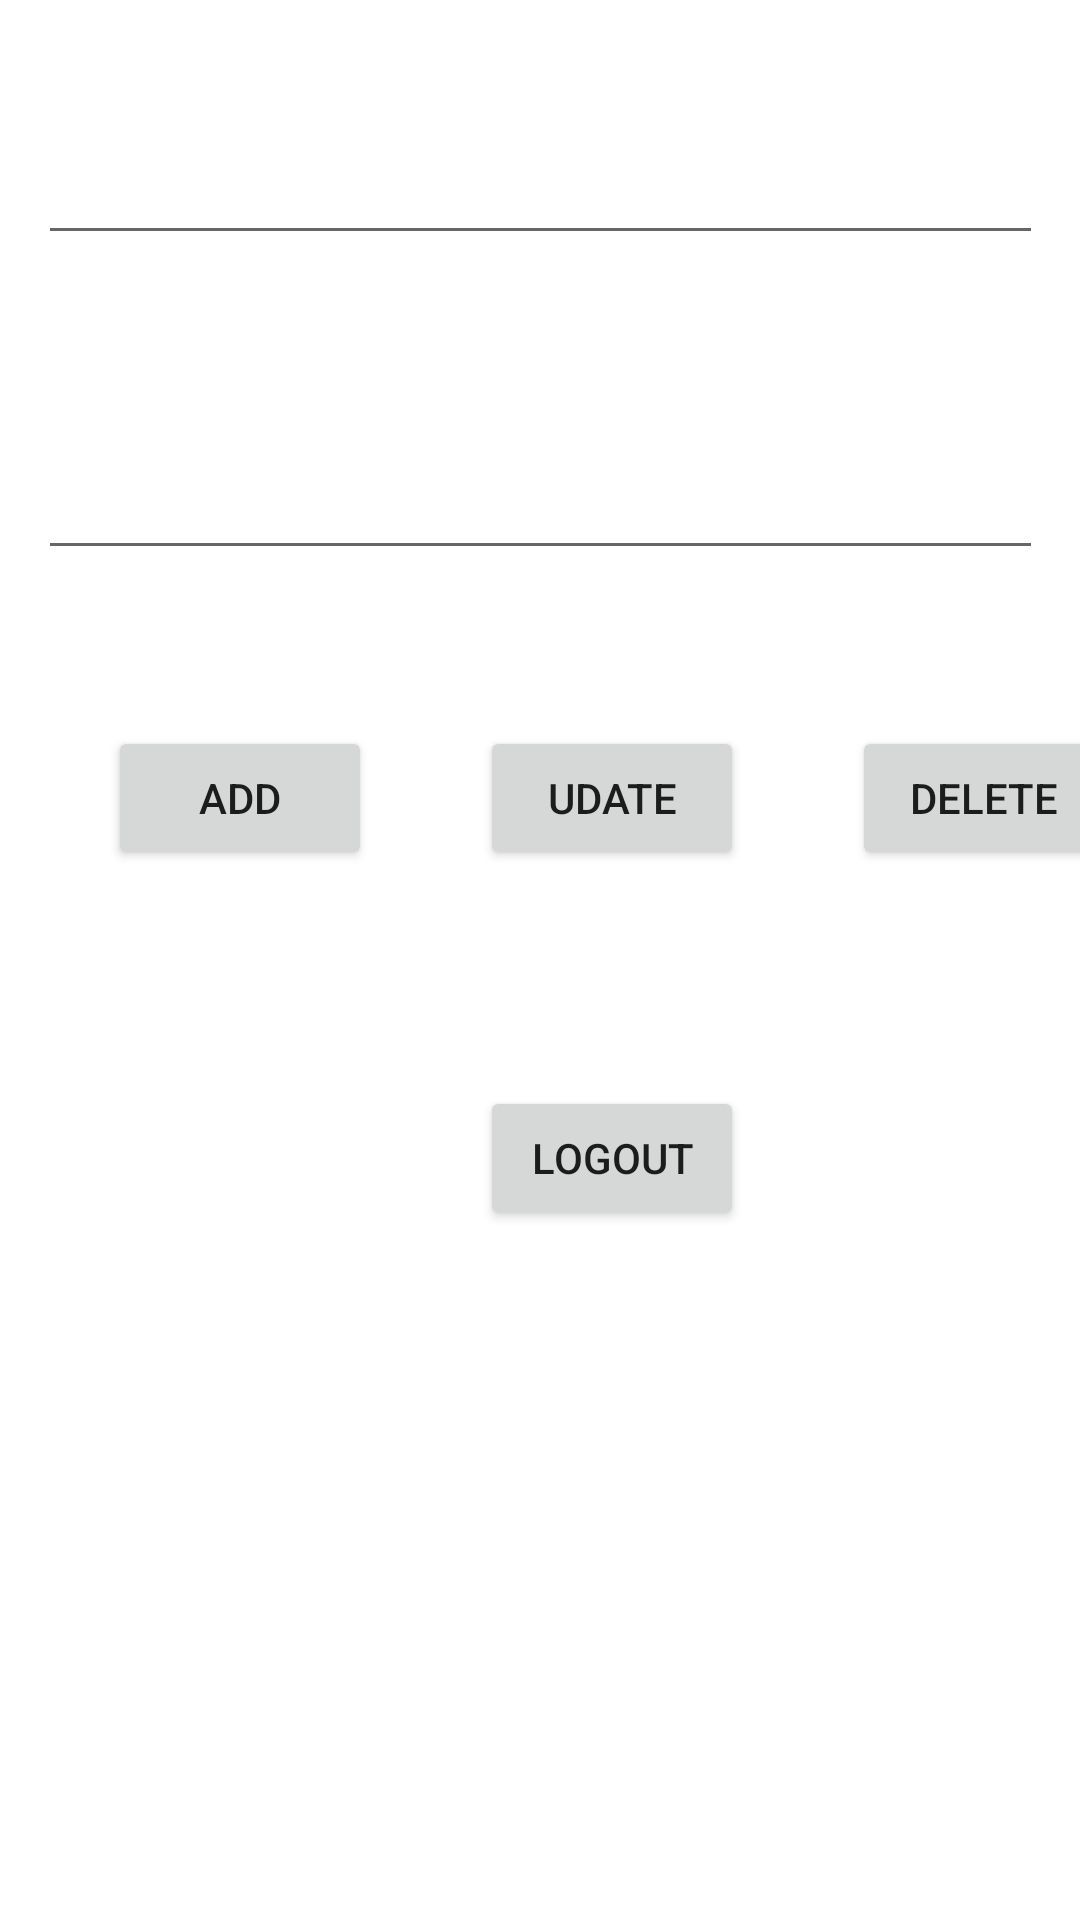

Reconstruct the res/layout file that produces this screen, plus the resources it refers to.
<!-- AndroidManifest.xml: application theme Theme.Firebase -->
<!-- res/layout/activity_main.xml -->
<?xml version="1.0" encoding="utf-8"?>
<androidx.constraintlayout.widget.ConstraintLayout xmlns:android="http://schemas.android.com/apk/res/android"
    xmlns:app="http://schemas.android.com/apk/res-auto"
    xmlns:tools="http://schemas.android.com/tools"
    android:layout_width="match_parent"
    android:layout_height="match_parent"
    tools:context=".MainActivity">

    <Button
        android:id="@+id/btn_Add"
        android:layout_width="wrap_content"
        android:layout_height="wrap_content"
        android:layout_marginStart="36dp"
        android:layout_marginTop="52dp"
        android:text="add"
        app:layout_constraintStart_toStartOf="parent"
        app:layout_constraintTop_toBottomOf="@+id/edt_Position" />

    <Button
        android:id="@+id/btn_Udate"
        android:layout_width="wrap_content"
        android:layout_height="wrap_content"
        android:layout_marginStart="36dp"
        android:text="Udate"
        app:layout_constraintBottom_toBottomOf="@+id/btn_Add"
        app:layout_constraintStart_toEndOf="@+id/btn_Add" />

    <Button
        android:id="@+id/btn_Delete"
        android:layout_width="wrap_content"
        android:layout_height="wrap_content"
        android:layout_marginStart="36dp"
        android:text="Delete"
        app:layout_constraintBottom_toBottomOf="@+id/btn_Udate"
        app:layout_constraintStart_toEndOf="@+id/btn_Udate" />

    <EditText
        android:id="@+id/edt_Name"
        android:layout_width="335dp"
        android:layout_height="57dp"
        android:layout_marginTop="28dp"
        android:ems="10"
        android:inputType="textPersonName"
        app:layout_constraintEnd_toEndOf="parent"
        app:layout_constraintStart_toStartOf="parent"
        app:layout_constraintTop_toTopOf="parent"
        tools:ignore="SpeakableTextPresentCheck" />

    <EditText
        android:id="@+id/edt_Position"
        android:layout_width="335dp"
        android:layout_height="57dp"
        android:layout_marginTop="48dp"
        android:ems="10"
        android:inputType="textPersonName"
        app:layout_constraintStart_toStartOf="@+id/edt_Name"
        app:layout_constraintTop_toBottomOf="@+id/edt_Name"
        tools:ignore="SpeakableTextPresentCheck" />

    <Button
        android:id="@+id/btn_Logout"
        android:layout_width="wrap_content"
        android:layout_height="wrap_content"
        android:layout_marginTop="72dp"
        android:text="Logout"
        app:layout_constraintStart_toStartOf="@+id/btn_Udate"
        app:layout_constraintTop_toBottomOf="@+id/btn_Udate" />

</androidx.constraintlayout.widget.ConstraintLayout>
<!-- resources referenced by this layout -->
<resources>
  <style name="Theme.Firebase" parent="Theme.MaterialComponents.DayNight.DarkActionBar">
          
          <item name="colorPrimary">@color/purple_500</item>
          <item name="colorPrimaryVariant">@color/purple_700</item>
          <item name="colorOnPrimary">@color/white</item>
          
          <item name="colorSecondary">@color/teal_200</item>
          <item name="colorSecondaryVariant">@color/teal_700</item>
          <item name="colorOnSecondary">@color/black</item>
          
          <item name="android:statusBarColor" tools:targetApi="l">?attr/colorPrimaryVariant</item>
          
      </style>
  <!-- not gathered from this repository: default colours our renderer supplied (Android Studio template values) -->
  <color name="purple_500">#FF6200EE</color>
  <color name="purple_700">#FF3700B3</color>
  <color name="teal_200">#FF03DAC5</color>
  <color name="teal_700">#FF018786</color>
  <color name="black">#FF000000</color>
  <color name="white">#FFFFFFFF</color>
</resources>
